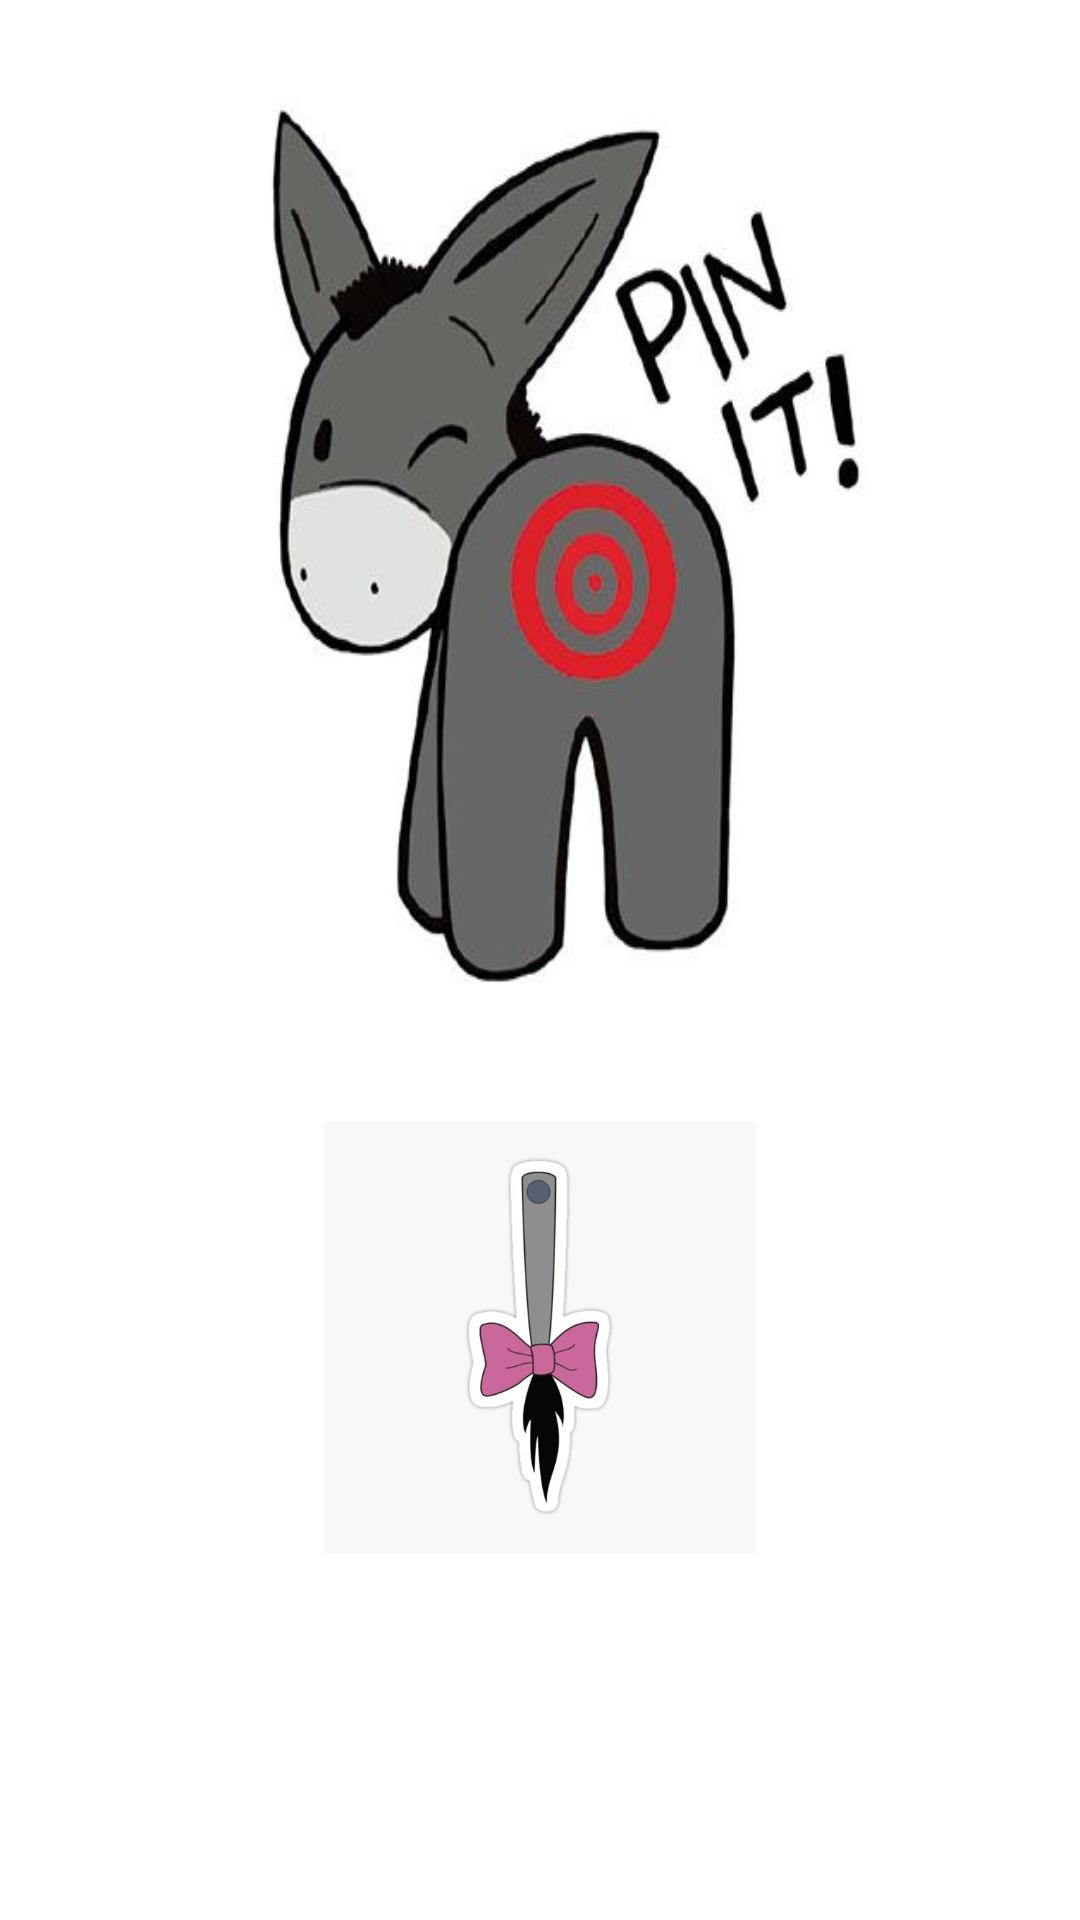

Layout XML and referenced resources for this Android screen:
<!-- AndroidManifest.xml: application theme Theme.Assignment2kit305 -->
<!-- res/layout/activity_game.xml -->
<?xml version="1.0" encoding="utf-8"?>
<androidx.constraintlayout.widget.ConstraintLayout
    xmlns:android="http://schemas.android.com/apk/res/android"
    xmlns:app="http://schemas.android.com/apk/res-auto"
    xmlns:tools="http://schemas.android.com/tools"
    android:layout_width="match_parent"
    android:layout_height="match_parent"
    android:background="@color/white"
    tools:context=".GameActivity">

    
    <androidx.constraintlayout.widget.ConstraintLayout
        android:layout_width="match_parent"
        android:layout_height="wrap_content"
        app:layout_constraintBottom_toBottomOf="parent"
        app:layout_constraintStart_toStartOf="parent">

        <ImageView
            android:id="@+id/tail"
            android:layout_width="144dp"
            android:layout_height="388dp"
            android:contentDescription="@string/draggable_tail_image"
            app:layout_constraintEnd_toEndOf="parent"
            app:layout_constraintStart_toStartOf="parent"
            app:layout_constraintTop_toTopOf="parent"
            app:srcCompat="@drawable/tail" />

    </androidx.constraintlayout.widget.ConstraintLayout>

    
    <androidx.constraintlayout.widget.ConstraintLayout
        android:id="@+id/tail_drop_area"
        android:layout_width="match_parent"
        android:layout_height="350dp"
        android:layout_margin="8dp"
        android:background="@drawable/_40_2400610_free_png_basketball_net_png_png_image_with"
        app:layout_constraintEnd_toEndOf="parent"
        app:layout_constraintStart_toStartOf="parent"
        app:layout_constraintTop_toTopOf="parent">

        
        <ImageView
            android:id="@+id/donkey_area"
            android:layout_width="wrap_content"
            android:layout_height="wrap_content"
            android:background="@drawable/donkey"
            android:contentDescription="@string/unmasked_donkey"
            app:layout_constraintEnd_toEndOf="parent"
            app:layout_constraintStart_toStartOf="parent"
            app:layout_constraintTop_toTopOf="parent" />

    </androidx.constraintlayout.widget.ConstraintLayout>

</androidx.constraintlayout.widget.ConstraintLayout>
<!-- resources referenced by this layout -->
<resources>
  <!-- drawable _40_2400610_free_png_basketball_net_png_png_image_with: jpg bitmap (drawable, 197948 bytes) -->
  <!-- drawable donkey: jpg bitmap (drawable, 18738 bytes) -->
  <!-- drawable tail: jpg bitmap (drawable, 12967 bytes) -->
  <string name="draggable_tail_image" />
  <string name="unmasked_donkey" />
  <style name="Theme.Assignment2kit305" parent="Theme.MaterialComponents.DayNight.DarkActionBar">
          
          <item name="colorPrimary">@color/purple_500</item>
          <item name="colorPrimaryVariant">@color/purple_700</item>
          <item name="colorOnPrimary">@color/white</item>
          
          <item name="colorSecondary">@color/teal_200</item>
          <item name="colorSecondaryVariant">@color/teal_700</item>
          <item name="colorOnSecondary">@color/black</item>
          
          <item name="android:statusBarColor" tools:targetApi="l">?attr/colorPrimaryVariant</item>
          
      </style>
  <!-- not gathered from this repository: default colours our renderer supplied (Android Studio template values) -->
  <color name="purple_500">#FF6200EE</color>
  <color name="purple_700">#FF3700B3</color>
  <color name="teal_200">#FF03DAC5</color>
  <color name="teal_700">#FF018786</color>
  <color name="black">#FF000000</color>
  <color name="white">#FFFFFFFF</color>
</resources>
